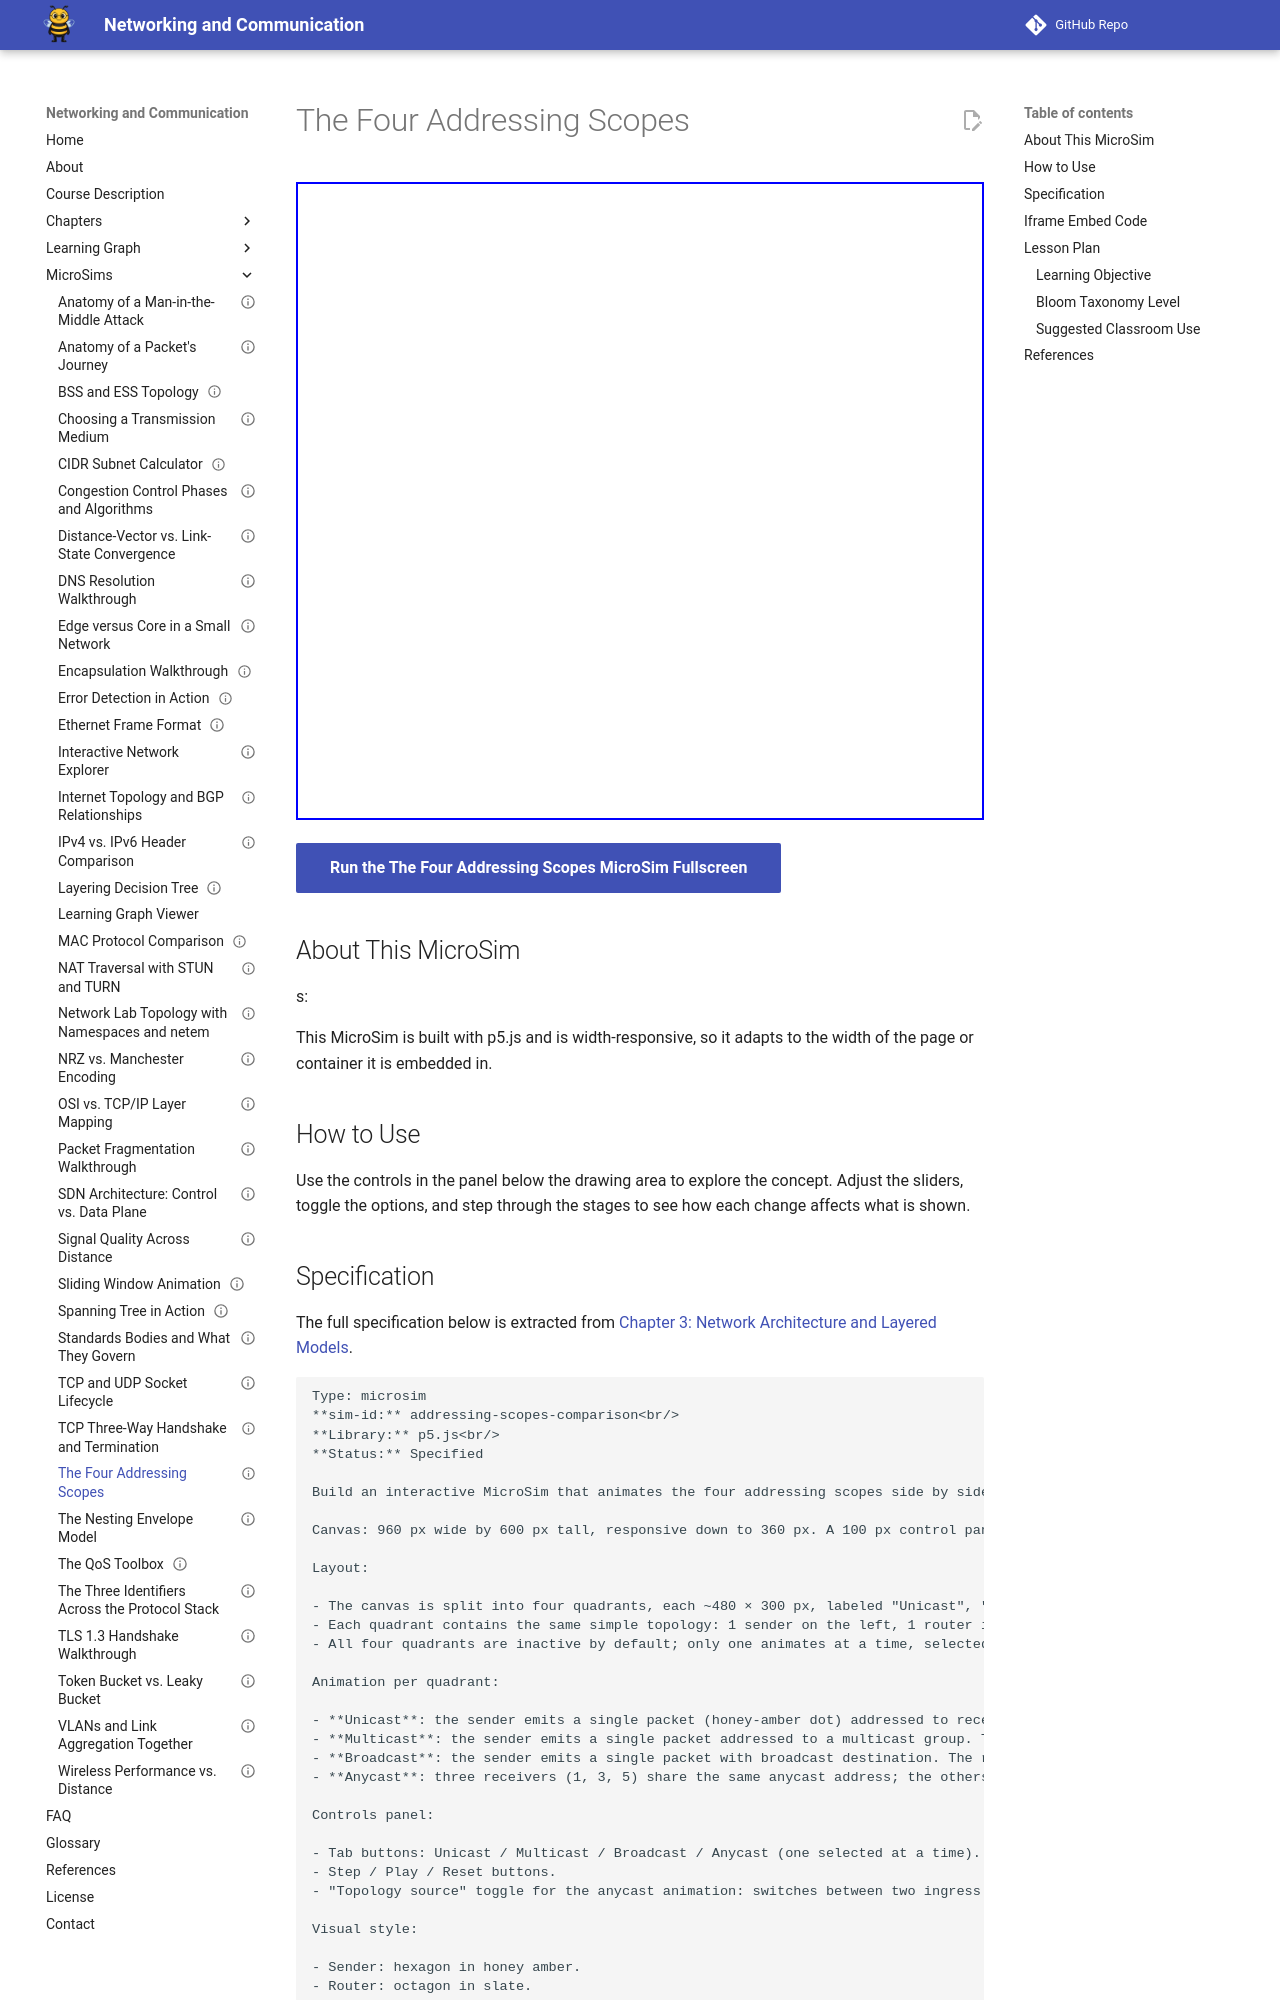

repository: dmccreary/networking · page: sims/addressing-scopes-comparison/index.html · generator: mkdocs

---
title: "The Four Addressing Scopes"
description: "Interactive p5.js MicroSim: the four addressing scopes."
image: /sims/addressing-scopes-comparison/addressing-scopes-comparison.png
og:image: /sims/addressing-scopes-comparison/addressing-scopes-comparison.png
twitter:image: /sims/addressing-scopes-comparison/addressing-scopes-comparison.png
social:
   cards: false
status: implemented
library: p5.js
bloom_level: Remember
quality_score: 0
---

# The Four Addressing Scopes

<iframe src="main.html" height="638" width="100%" scrolling="no"></iframe>

[Run the The Four Addressing Scopes MicroSim Fullscreen](./main.html){ .md-button .md-button--primary }

## About This MicroSim

s:

This MicroSim is built with p5.js and is width-responsive, so it adapts to
the width of the page or container it is embedded in.

## How to Use

Use the controls in the panel below the drawing area to explore the concept.
Adjust the sliders, toggle the options, and step through the stages to see how
each change affects what is shown.
